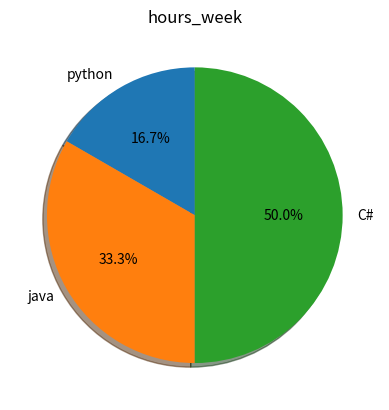

Write Python code to recreate this figure.
# КОМЕНТИ!!!!!!
import matplotlib.pyplot as plt

language = ['python', 'java', 'C#']
hours_week = [7, 14, 21]

plt.pie(hours_week, labels=language, shadow=True, autopct="%1.1f%%", startangle=90)
plt.title('hours_week')
plt.show()